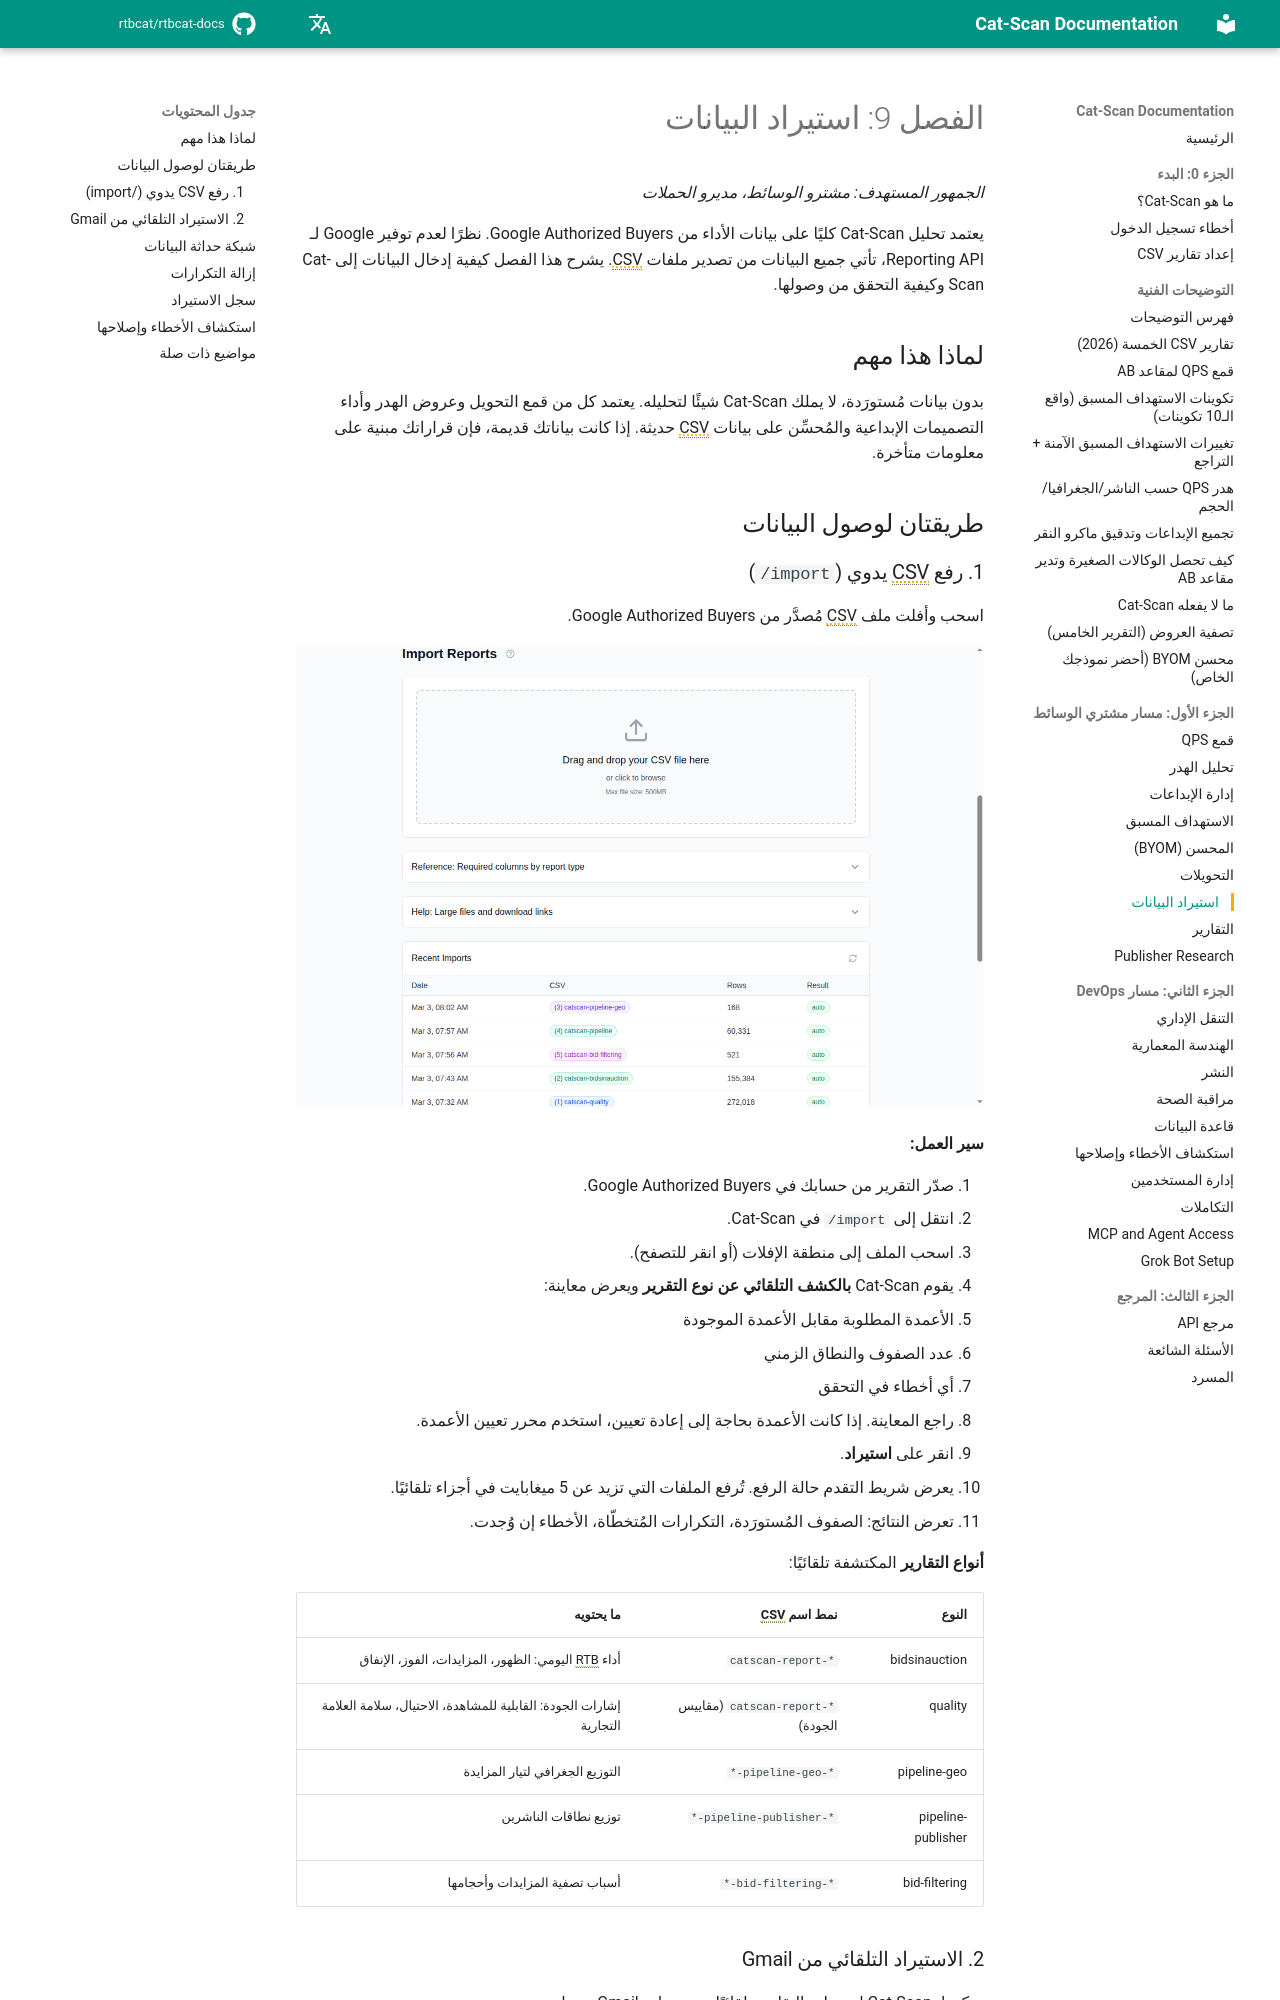

repository: rtbcat/rtbcat-docs · page: ar/09-data-import/index.html · generator: mkdocs

# الفصل 9: استيراد البيانات

*الجمهور المستهدف: مشترو الوسائط، مديرو الحملات*

يعتمد تحليل Cat-Scan كليًا على بيانات الأداء من Google Authorized
Buyers. نظرًا لعدم توفير Google لـ Reporting API، تأتي جميع البيانات من تصدير
ملفات CSV. يشرح هذا الفصل كيفية إدخال البيانات إلى Cat-Scan وكيفية التحقق
من وصولها.

## لماذا هذا مهم

بدون بيانات مُستورَدة، لا يملك Cat-Scan شيئًا لتحليله. يعتمد كل من قمع التحويل وعروض الهدر
وأداء التصميمات الإبداعية والمُحسِّن على بيانات CSV حديثة. إذا
كانت بياناتك قديمة، فإن قراراتك مبنية على معلومات متأخرة.

## طريقتان لوصول البيانات

### 1. رفع CSV يدوي (`/import`)

اسحب وأفلت ملف CSV مُصدَّر من Google Authorized Buyers.

![صفحة استيراد البيانات مع منطقة الرفع وشبكة الحداثة](images/screenshot-import.png)

**سير العمل:**

1. صدّر التقرير من حسابك في Google Authorized Buyers.
2. انتقل إلى `/import` في Cat-Scan.
3. اسحب الملف إلى منطقة الإفلات (أو انقر للتصفح).
4. يقوم Cat-Scan **بالكشف التلقائي عن نوع التقرير** ويعرض معاينة:
   - الأعمدة المطلوبة مقابل الأعمدة الموجودة
   - عدد الصفوف والنطاق الزمني
   - أي أخطاء في التحقق
5. راجع المعاينة. إذا كانت الأعمدة بحاجة إلى إعادة تعيين، استخدم محرر
   تعيين الأعمدة.
6. انقر على **استيراد**.
7. يعرض شريط التقدم حالة الرفع. تُرفع الملفات التي تزيد عن 5 ميغابايت في أجزاء
   تلقائيًا.
8. تعرض النتائج: الصفوف المُستورَدة، التكرارات المُتخطّاة، الأخطاء إن وُجدت.

**أنواع التقارير** المكتشفة تلقائيًا:

| النوع | نمط اسم CSV | ما يحتويه |
|------|-----------------|------------------|
| bidsinauction | `catscan-report-*` | أداء RTB اليومي: الظهور، المزايدات، الفوز، الإنفاق |
| quality | `catscan-report-*` (مقاييس الجودة) | إشارات الجودة: القابلية للمشاهدة، الاحتيال، سلامة العلامة التجارية |
| pipeline-geo | `*-pipeline-geo-*` | التوزيع الجغرافي لتيار المزايدة |
| pipeline-publisher | `*-pipeline-publisher-*` | توزيع نطاقات الناشرين |
| bid-filtering | `*-bid-filtering-*` | أسباب تصفية المزايدات وأحجامها |
